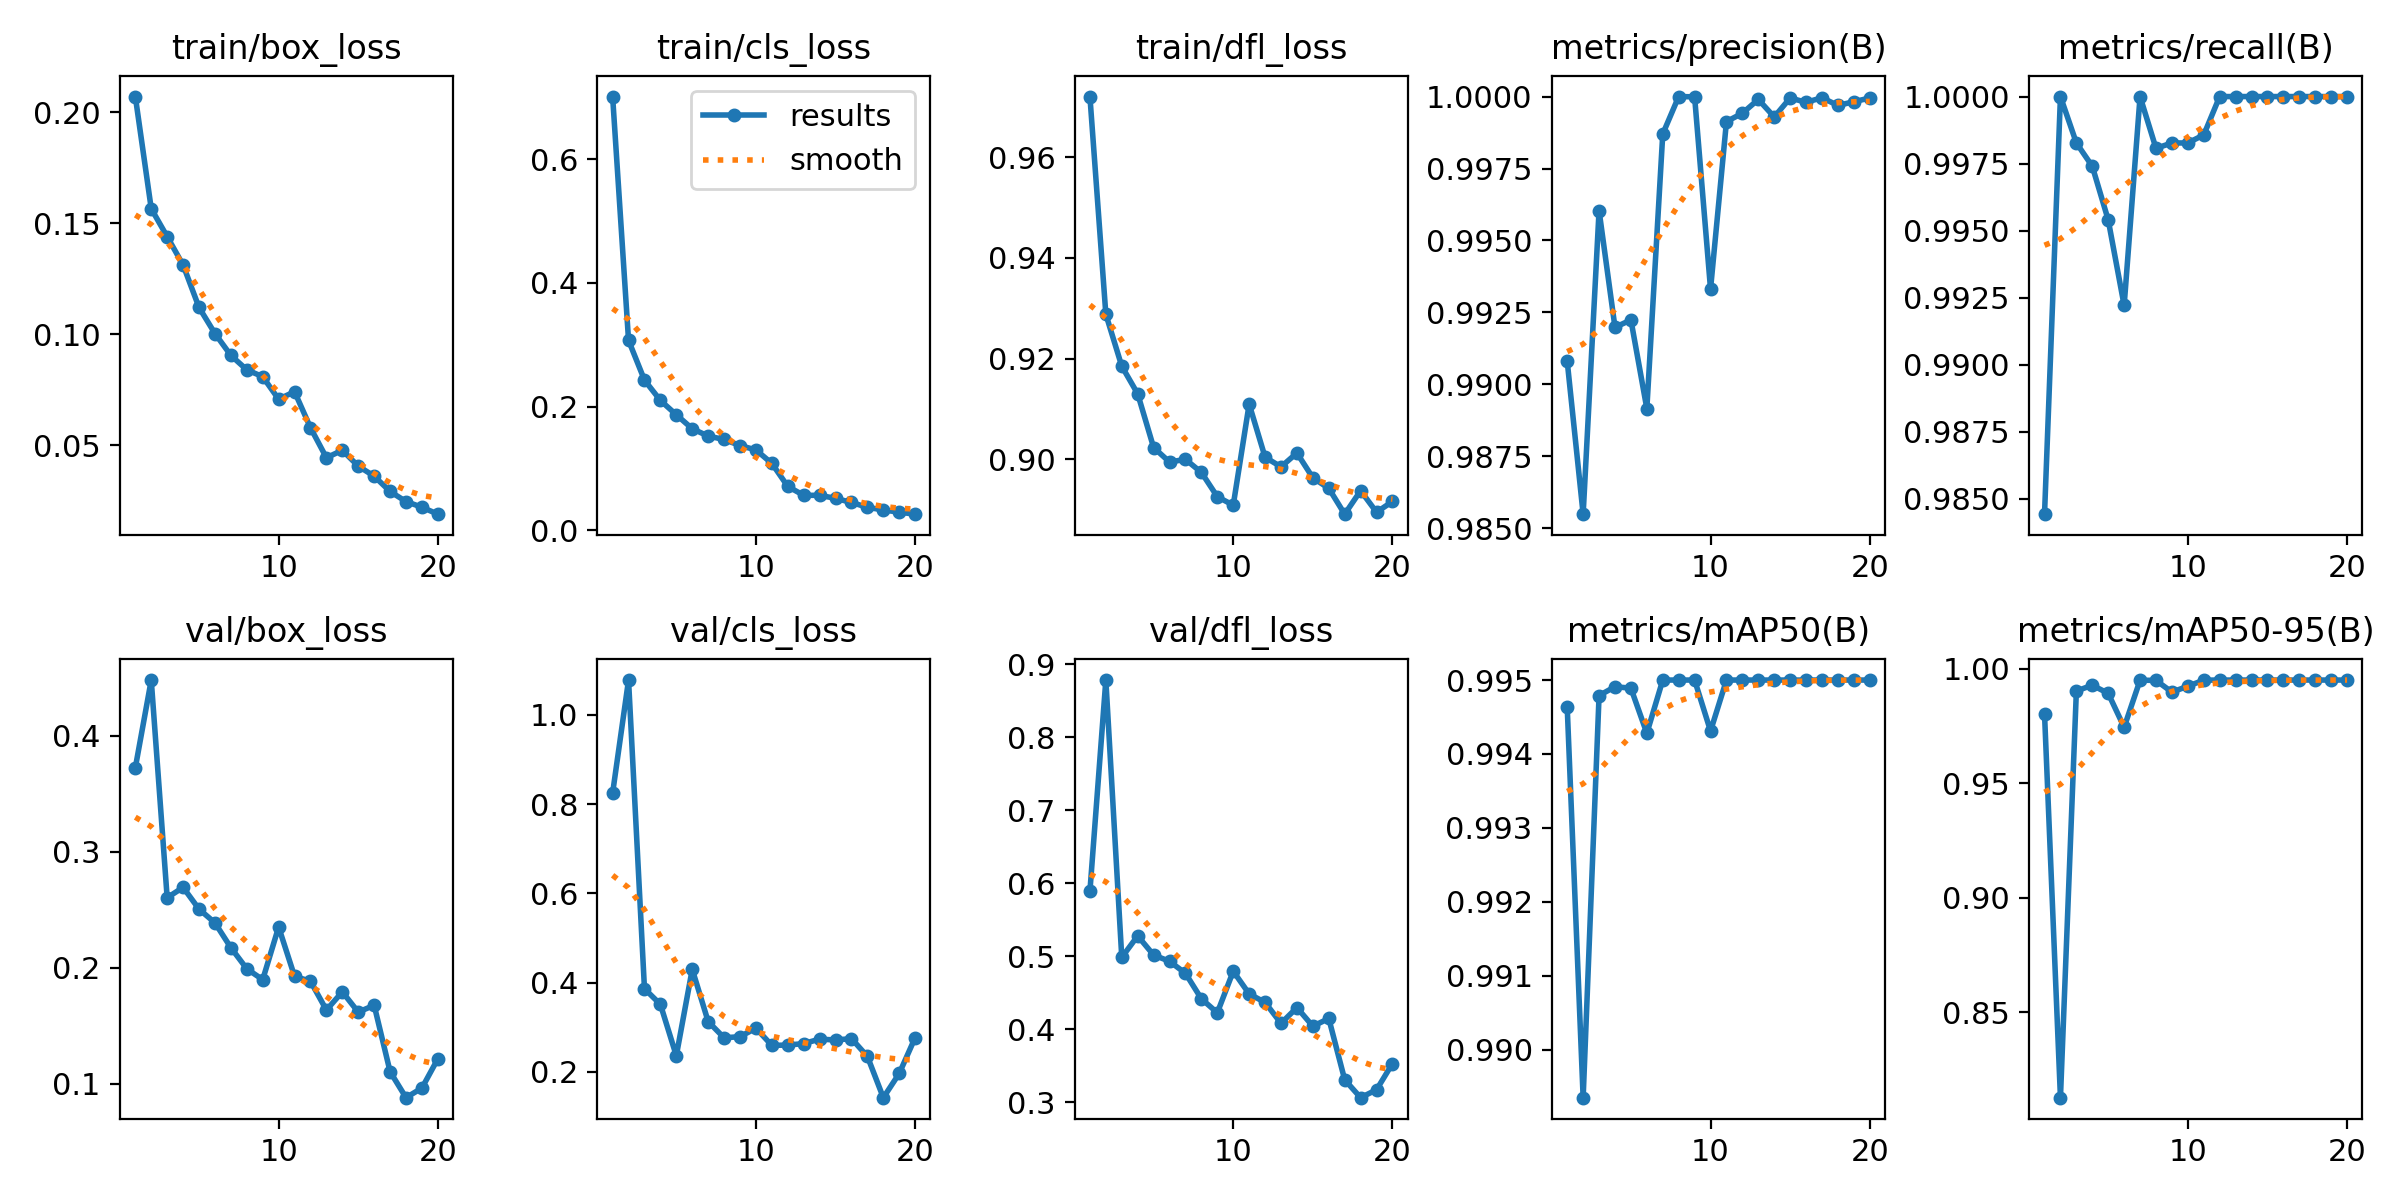

Source data for this figure (header and first rows):
epoch, time, train/box_loss, train/cls_loss, train/dfl_loss, metrics/precision(B), metrics/recall(B), metrics/mAP50(B), metrics/mAP50-95(B), val/box_loss, val/cls_loss, val/dfl_loss, lr/pg0, lr/pg1, lr/pg2
1, 535.8, 0.2071, 0.7014, 0.9721, 0.9908, 0.9844, 0.9946, 0.9803, 0.3725, 0.8247, 0.5888, 0.0006643, 0.0006643, 0.0006643
2, 1057, 0.1566, 0.3071, 0.9288, 0.9855, 1, 0.9893, 0.8127, 0.4481, 1.078, 0.8782, 0.001265, 0.001265, 0.001265
3, 1586, 0.144, 0.2428, 0.9185, 0.996, 0.9983, 0.9948, 0.9902, 0.2604, 0.3864, 0.4981, 0.0018, 0.0018, 0.0018
4, 2098, 0.1313, 0.2099, 0.913, 0.992, 0.9974, 0.9949, 0.9928, 0.2694, 0.3514, 0.5276, 0.001703, 0.001703, 0.001703
5, 2610, 0.1121, 0.1867, 0.9023, 0.9922, 0.9954, 0.9949, 0.9892, 0.2506, 0.2362, 0.5014, 0.001604, 0.001604, 0.001604
6, 3121, 0.1004, 0.1642, 0.8994, 0.9892, 0.9922, 0.9943, 0.9744, 0.2388, 0.4299, 0.4928, 0.001505, 0.001505, 0.001505
7, 3631, 0.09056, 0.1522, 0.9, 0.9987, 1, 0.995, 0.9949, 0.2174, 0.3129, 0.4763, 0.001406, 0.001406, 0.001406
8, 4143, 0.08408, 0.1468, 0.8974, 1, 0.9981, 0.995, 0.9949, 0.1992, 0.2765, 0.4414, 0.001307, 0.001307, 0.001307
9, 4655, 0.08097, 0.1369, 0.8925, 1, 0.9983, 0.995, 0.9897, 0.1898, 0.2791, 0.4223, 0.001208, 0.001208, 0.001208
10, 5167, 0.07082, 0.1298, 0.8908, 0.9933, 0.9983, 0.9943, 0.9923, 0.2352, 0.298, 0.4792, 0.001109, 0.001109, 0.001109
11, 5672, 0.07422, 0.1081, 0.9109, 0.9991, 0.9986, 0.995, 0.995, 0.1927, 0.2595, 0.4482, 0.00101, 0.00101, 0.00101
12, 6180, 0.05801, 0.07083, 0.9004, 0.9994, 1, 0.995, 0.995, 0.1885, 0.2603, 0.4365, 0.000911, 0.000911, 0.000911
13, 6683, 0.0445, 0.05645, 0.8985, 0.9999, 1, 0.995, 0.995, 0.1636, 0.2635, 0.4078, 0.000812, 0.000812, 0.000812
14, 7079, 0.04784, 0.05644, 0.9012, 0.9993, 1, 0.995, 0.995, 0.1793, 0.2736, 0.4294, 0.000713, 0.000713, 0.000713
15, 7454, 0.04074, 0.05154, 0.8963, 1, 1, 0.995, 0.995, 0.1619, 0.2716, 0.4038, 0.000614, 0.000614, 0.000614
16, 7829, 0.03619, 0.04486, 0.8942, 0.9998, 1, 0.995, 0.995, 0.1678, 0.2748, 0.4145, 0.000515, 0.000515, 0.000515
17, 8203, 0.02931, 0.03705, 0.8891, 1, 1, 0.995, 0.995, 0.1105, 0.2349, 0.3305, 0.000416, 0.000416, 0.000416
18, 8577, 0.02476, 0.03273, 0.8937, 0.9997, 1, 0.995, 0.995, 0.08812, 0.1424, 0.3059, 0.000317, 0.000317, 0.000317
19, 8951, 0.02222, 0.02914, 0.8894, 0.9998, 1, 0.995, 0.995, 0.09647, 0.1967, 0.3168, 0.000218, 0.000218, 0.000218
20, 9324, 0.01909, 0.02595, 0.8916, 1, 1, 0.995, 0.995, 0.1216, 0.277, 0.3527, 0.000119, 0.000119, 0.000119
